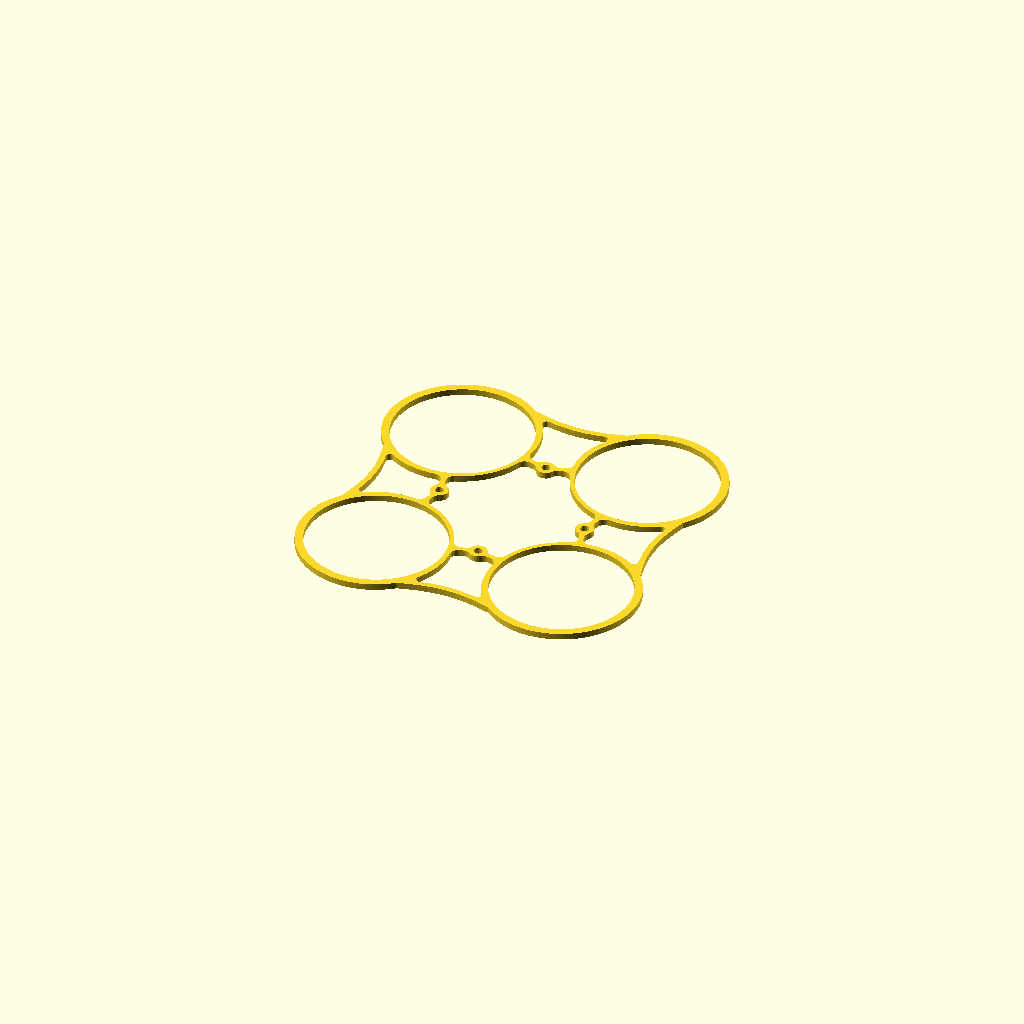
Cell 1: the model at its default parameters.
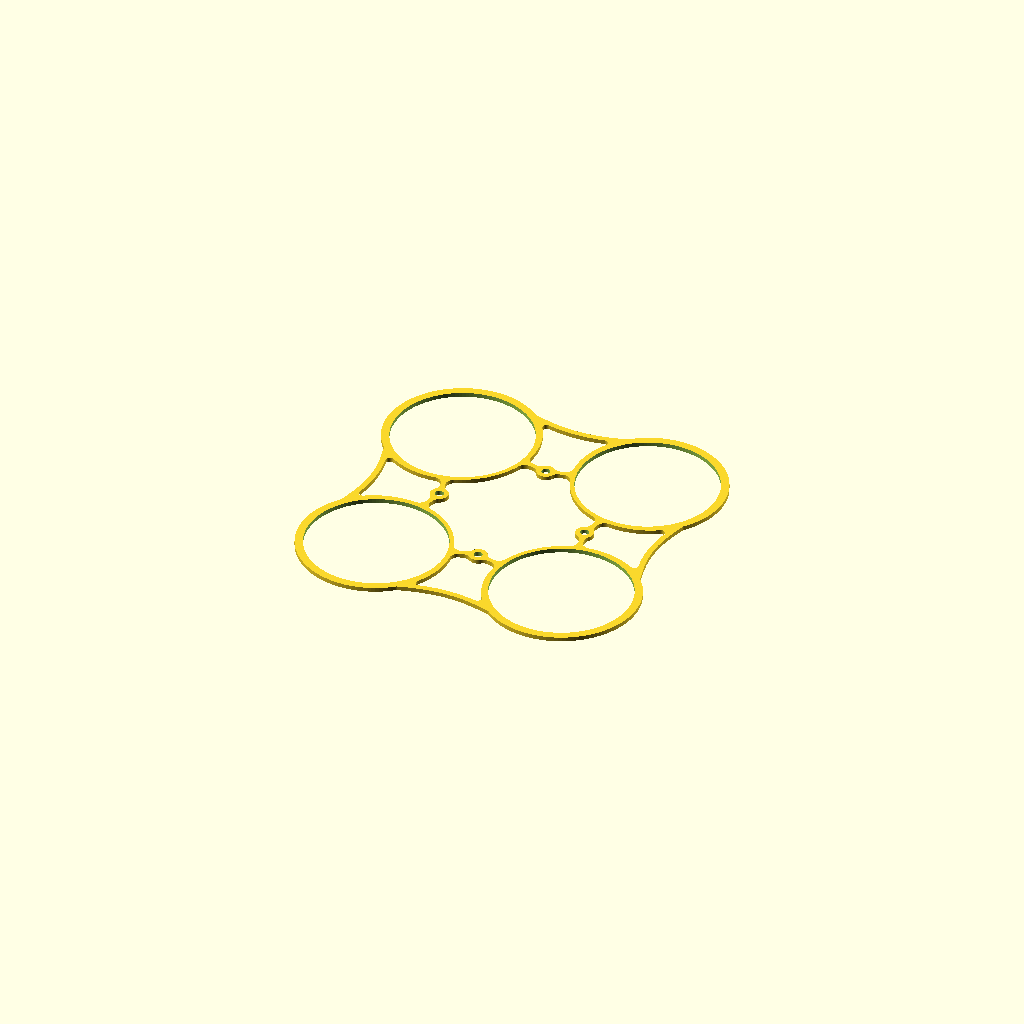
Cell 2 — render_3d set to false, the other parameters unchanged.
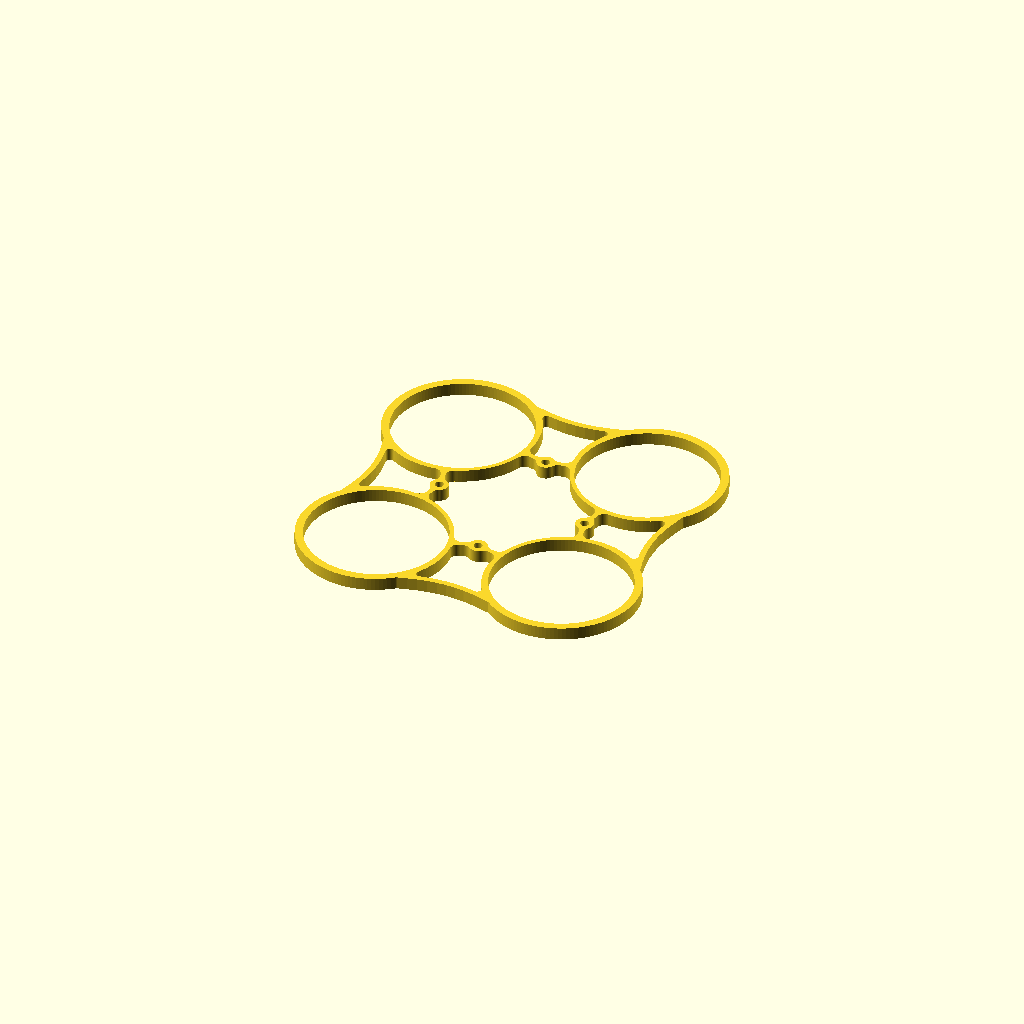
Cell 3 — plate_thickness set to 3, the other parameters unchanged.
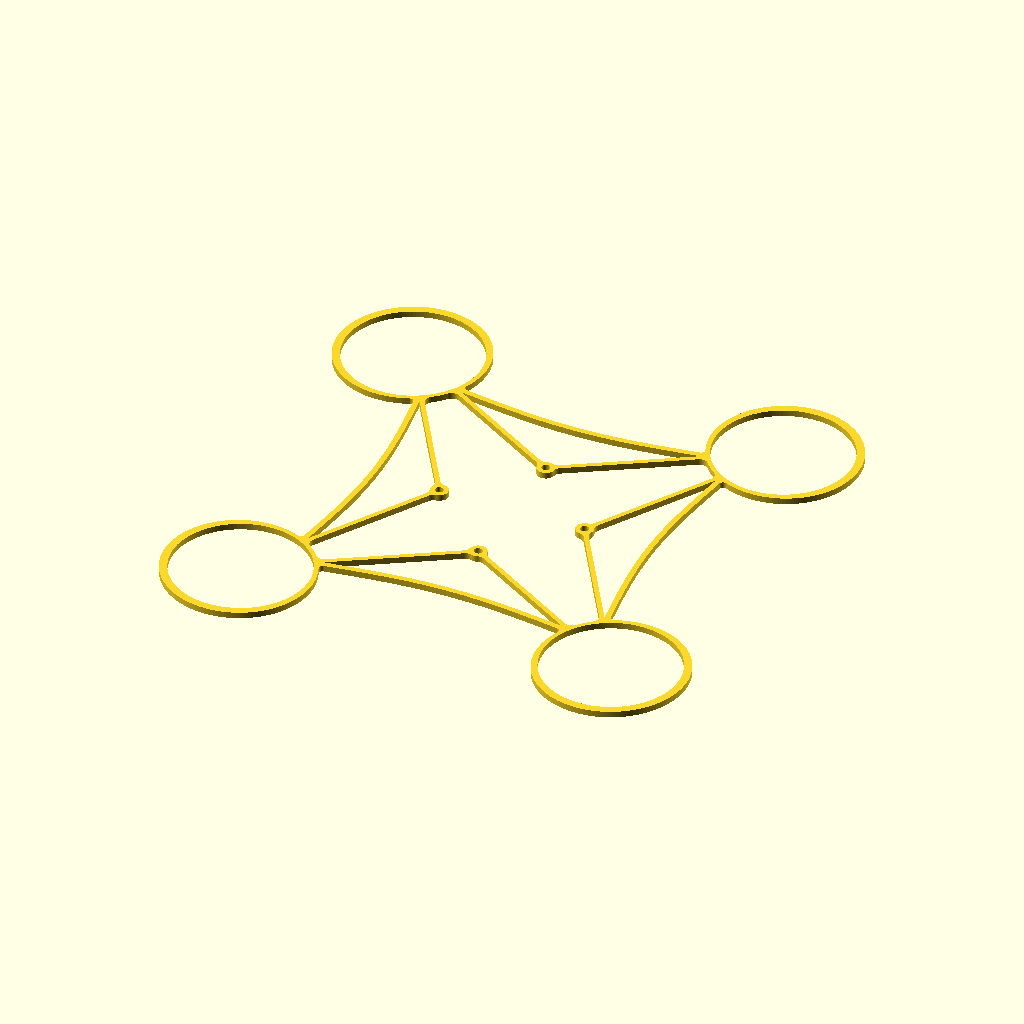
Cell 4: the same model with motor_to_motor = 130.
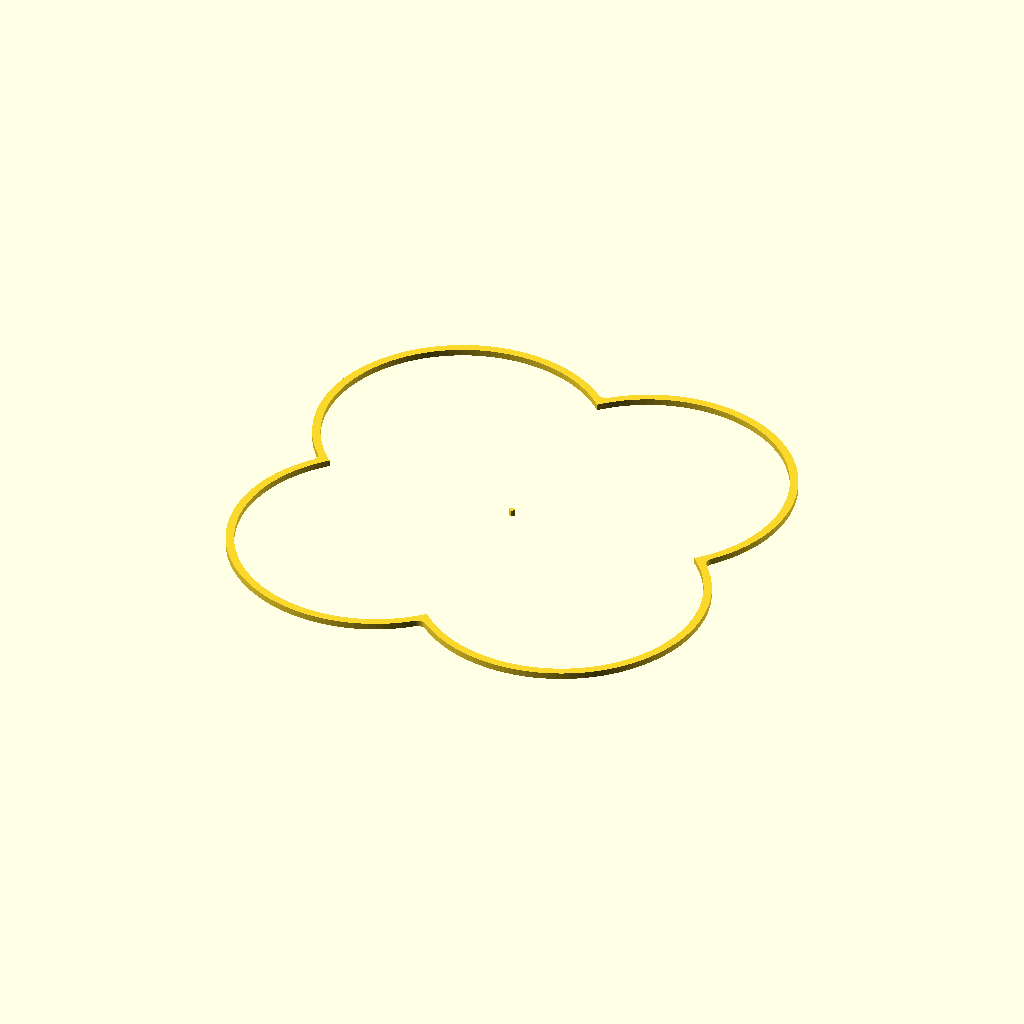
Cell 5: the same model with prop_dia = 62.
One fixed orthographic camera (rotation 55°, 0°, 25°; colour scheme Cornfield) for every cell.
Source of the model, guard.scad:
// SPDX-License-Identifier: CC-BY-SA-4.0
// Copyright (c) 2026 Julian Jakobs

// Splinter 65 - Prop Guard Top Plate

// --- Core Parameters ---
render_3d = true;
plate_thickness = 1.5;
motor_to_motor = 65;
fc_mount_spacing = 25.5;

// --- Prop Guard Specs ---
prop_dia = 31.0;           // Fits standard 31mm (1.2") props
prop_clearance = 1;        // Safety gap around the prop to prevent strikes
web_width = 1.45;          // Base structural width

// --- Tie geometry ---
// tie_radius is the main structural/aesthetic knob:
tie_radius = 39;
strut_width = 1.35;         // tie width
tie_sweep = 4.5;           // gentle inward waist

// --- Eccentric Ring Modifiers ---
// Adjust ring width relative to web_width, around the ring.
outer_tip_bonus = 0.45;    // outer tip 1.9mm - the impact point
side_bonus = 0.3;          // shoulder  1.75mm
inner_tip_reduction = 0.45;// inner tip 1.0mm

// --- FC / standoff mount ---
fc_pad_dia = 4.3;
fc_hole_dia = 2.05;
spoke_width = 1.15;        // explicit pad-to-ring spokes, see fc_mounts()
inner_fillet_radius = 2.0;
outer_fillet_radius = 1;

$fn = 128;

// --- Calculated Geometry ---
ring_id = prop_dia + (prop_clearance * 2);
r_in = ring_id / 2;
fc_radius = fc_mount_spacing / sqrt(2);
motor_radius = motor_to_motor / 2;

// --- Eccentric Ellipse Math ---
rx = r_in + web_width + (outer_tip_bonus - inner_tip_reduction) / 2;
e_shift = (outer_tip_bonus + inner_tip_reduction) / 2;
ry = r_in + web_width + side_bonus;

// Radial position of each ring ellipse centre (needed by the spokes)
ring_c_r = motor_radius + e_shift;

cy = motor_radius * sin(45);

// --- Geometry Modules ---

module guard_rings() {
    for(i=[45, 135, 225, 315]) {
        rotate([0, 0, i])
            translate([motor_radius, 0])
                translate([e_shift, 0]) // Shift the ellipse outward
                    scale([rx, ry])     // Apply eccentric scaling
                        circle(r=1);
    }
}

module fc_mounts() {
    for(i=[0, 90, 180, 270]) {
        rotate([0, 0, i]) {
            // Standoff pad
            translate([fc_radius, 0]) circle(d=fc_pad_dia);

            // EXPLICIT spokes to the two neighbouring rings.
            for(k = [45, -45]) {
                hull() {
                    translate([fc_radius, 0]) circle(d=spoke_width);
                    translate([ring_c_r * cos(k), ring_c_r * sin(k)])
                        circle(d=spoke_width);
                }
            }
        }
    }
}

module outer_support_struts() {
    // Tie pulled inboard to tie_radius. The endpoints sit at +/-cy, deep
    // inside the ring ellipses, so the union is guaranteed; the prop
    // cutouts then trim the tie back to the gap between the two props.
    for(i=[0, 90, 180, 270]) {
        rotate([0, 0, i]) {
            for(j=[0:19]) {
                hull() {
                    translate([tie_radius - tie_sweep * pow(1 - pow(-1 + 2*(j/20), 2), 2),
                               cy * (-1 + 2*(j/20))]) circle(d=strut_width);
                    translate([tie_radius - tie_sweep * pow(1 - pow(-1 + 2*((j+1)/20), 2), 2),
                               cy * (-1 + 2*((j+1)/20))]) circle(d=strut_width);
                }
            }
        }
    }
}

module top_plate_2d() {
    difference() {

        // --- 1. Blended Solid Base ---
        union() {
            // INNER GROUP: fillets for the standoff pads and spokes
            offset(r=-inner_fillet_radius) {
                offset(r=inner_fillet_radius) {
                    union() {
                        guard_rings();
                        fc_mounts();
                    }
                }
            }

            // OUTER GROUP: tight fillets for the ties
            offset(r=-outer_fillet_radius) {
                offset(r=outer_fillet_radius) {
                    union() {
                        guard_rings();
                        outer_support_struts();
                    }
                }
            }
        }

        // --- 2. Subtractions ---

        // Propeller cutouts (clean circles, cut after all offsets).
        // These are also what trims the ties to length.
        for(i=[45, 135, 225, 315]) {
            rotate([0, 0, i])
                translate([motor_radius, 0])
                    circle(d=ring_id);
        }

        // Standoff holes (diamond orientation)
        for(i=[0, 90, 180, 270]) {
            rotate([0, 0, i])
                translate([fc_radius, 0])
                    circle(d=fc_hole_dia, $fn=32);
        }
    }
}

// Extrude into 3D
if (render_3d) {
    linear_extrude(height=plate_thickness) {
        top_plate_2d();
    }
} else {
    top_plate_2d();
}
Customizer parameters (derived from the source; name, type, default, range or options):
render_3d: bool, default true
plate_thickness: number, default 1.5
motor_to_motor: number, default 65
fc_mount_spacing: number, default 25.5
prop_dia: number, default 31
prop_clearance: number, default 1
web_width: number, default 1.45
tie_radius: number, default 39
strut_width: number, default 1.35
tie_sweep: number, default 4.5
outer_tip_bonus: number, default 0.45
side_bonus: number, default 0.3
inner_tip_reduction: number, default 0.45
fc_pad_dia: number, default 4.3
fc_hole_dia: number, default 2.05
spoke_width: number, default 1.15
inner_fillet_radius: number, default 2
outer_fillet_radius: number, default 1
